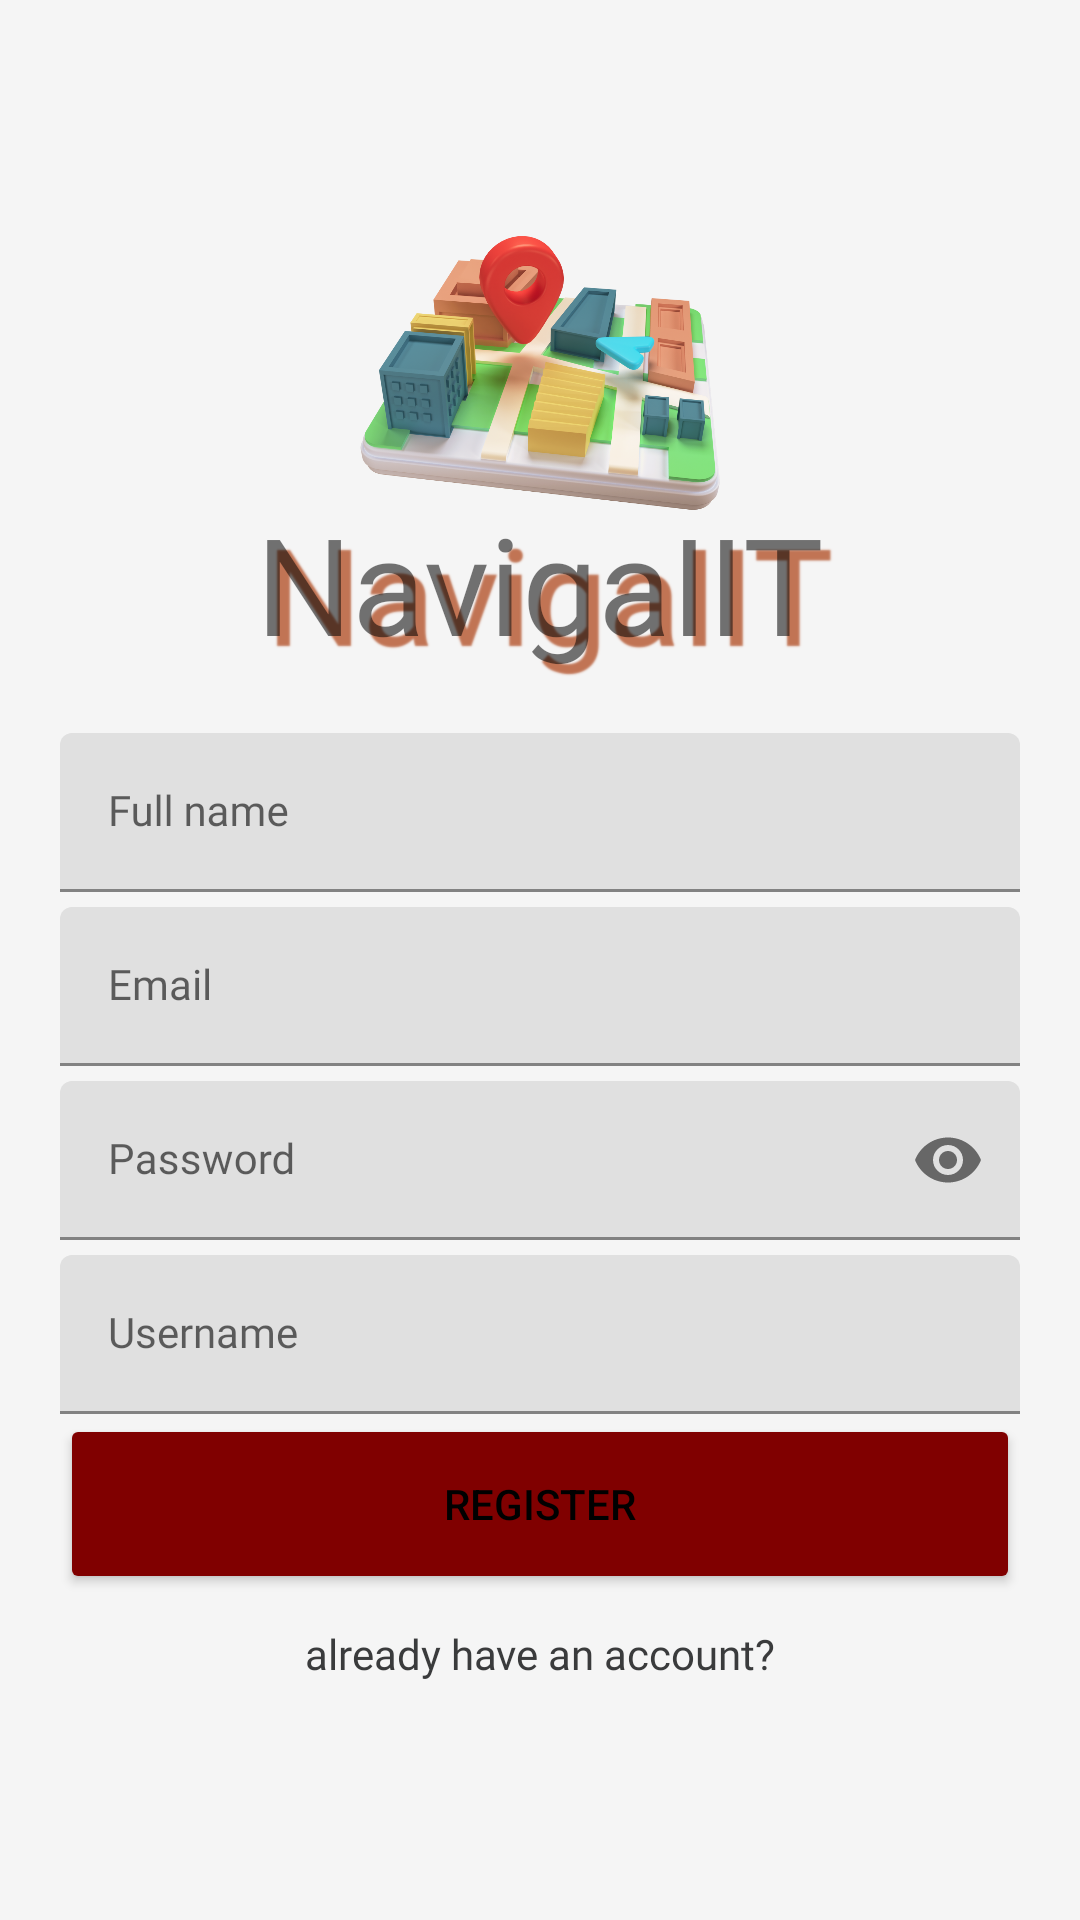

Here is an Android app screen rendered from its layout file. Give the layout XML and the strings, colors and styles it references.
<!-- AndroidManifest.xml: application theme Theme.NavigaIIT -->
<!-- res/layout/activity_register.xml -->
<?xml version="1.0" encoding="utf-8"?>
<androidx.constraintlayout.widget.ConstraintLayout xmlns:android="http://schemas.android.com/apk/res/android"
    xmlns:app="http://schemas.android.com/apk/res-auto"
    xmlns:tools="http://schemas.android.com/tools"
    android:layout_width="match_parent"
    android:layout_height="match_parent"
    android:background="#f5f5f5"
    tools:context=".Register">

    <androidx.constraintlayout.widget.ConstraintLayout
        android:id="@+id/middle_constraint"
        android:layout_width="match_parent"
        android:layout_height="wrap_content"
        android:padding="20dp"
        app:layout_constraintTop_toTopOf="parent"
        app:layout_constraintBottom_toBottomOf="parent">

        <ImageView
            android:id="@+id/logo_image_signup"
            android:layout_width="match_parent"
            android:layout_height="180dp"
            android:layout_marginTop="-40dp"
            android:src="@drawable/map_logo"
            android:transitionName="trans_logo_image"
            app:layout_constraintTop_toTopOf="@id/middle_constraint"
            app:layout_constraintStart_toStartOf="@id/middle_constraint"
            app:layout_constraintEnd_toEndOf="@id/middle_constraint"/>

        <TextView
            android:id="@+id/logoname_text_register"
            android:layout_width="match_parent"
            android:layout_height="80dp"
            android:layout_marginTop="-50dp"
            android:fontFamily="@font/insignia"
            android:shadowColor="#C17454"
            android:shadowDx="10"
            android:shadowDy="10"
            android:shadowRadius="1"
            android:text="NavigaIIT"
            android:textAlignment="center"
            android:textSize="45dp"
            android:transitionName="trans_logoname_text"
            app:layout_constraintTop_toBottomOf="@id/logo_image_signup" />

        
        <androidx.constraintlayout.widget.ConstraintLayout
            android:id="@+id/signup_constraint"
            android:layout_width="match_parent"
            android:layout_height="wrap_content"
            app:layout_constraintTop_toBottomOf="@id/logoname_text_register"
            app:layout_constraintStart_toStartOf="parent"
            app:layout_constraintEnd_toEndOf="parent">

            
            <com.google.android.material.textfield.TextInputLayout
                android:id="@+id/signup_fullname"
                android:layout_width="match_parent"
                android:layout_height="wrap_content"
                app:layout_constraintTop_toTopOf="@id/signup_constraint">

                <com.google.android.material.textfield.TextInputEditText
                    style="@style/Widget.MaterialComponents.TextInputLayout.OutlinedBox"
                    android:layout_width="match_parent"
                    android:layout_height="wrap_content"
                    android:fontFamily="@font/insignia"
                    android:hint="Full name"/>

            </com.google.android.material.textfield.TextInputLayout>

            
            <com.google.android.material.textfield.TextInputLayout
                android:id="@+id/signup_email"
                android:layout_width="match_parent"
                android:layout_height="wrap_content"
                android:layout_marginTop="5dp"
                app:layout_constraintTop_toBottomOf="@id/signup_fullname">

                <com.google.android.material.textfield.TextInputEditText
                    style="@style/Widget.MaterialComponents.TextInputLayout.OutlinedBox"
                    android:layout_width="match_parent"
                    android:layout_height="wrap_content"
                    android:fontFamily="@font/insignia"
                    android:hint="Email"/>

            </com.google.android.material.textfield.TextInputLayout>

            
            <com.google.android.material.textfield.TextInputLayout
                android:id="@+id/signup_password"
                android:layout_width="match_parent"
                android:layout_height="wrap_content"
                android:layout_marginTop="5dp"
                app:passwordToggleEnabled="true"
                app:layout_constraintTop_toBottomOf="@id/signup_email">

                <com.google.android.material.textfield.TextInputEditText
                    style="@style/Widget.MaterialComponents.TextInputLayout.OutlinedBox"
                    android:layout_width="match_parent"
                    android:layout_height="wrap_content"
                    android:fontFamily="@font/insignia"
                    android:inputType="textPassword"
                    android:hint="Password"/>

            </com.google.android.material.textfield.TextInputLayout>

            
            <com.google.android.material.textfield.TextInputLayout
                android:id="@+id/signup_username"
                android:layout_width="match_parent"
                android:layout_height="wrap_content"
                android:layout_marginTop="5dp"
                app:layout_constraintTop_toBottomOf="@id/signup_password">

                <com.google.android.material.textfield.TextInputEditText
                    style="@style/Widget.MaterialComponents.TextInputLayout.OutlinedBox"
                    android:layout_width="match_parent"
                    android:layout_height="wrap_content"
                    android:fontFamily="@font/insignia"
                    android:hint="Username"/>

            </com.google.android.material.textfield.TextInputLayout>

            <Button
                android:id="@+id/register_btn"
                android:layout_width="match_parent"
                android:layout_height="60dp"
                android:backgroundTint="#800000"
                app:layout_constraintTop_toBottomOf="@id/signup_username"
                android:text="Register"/>

            <Button
                android:id="@+id/already_have_an_account_btn"
                android:layout_width="wrap_content"
                android:layout_height="30dp"
                android:text="already have an account?"
                android:background="#00000000"
                android:textAllCaps="false"
                android:gravity="center"
                android:fontFamily="@font/insignia"
                android:textSize="14dp"
                android:textColor="#3A3B3C"
                android:padding="0dp"
                android:elevation="0dp"
                android:layout_marginTop="5dp"
                app:layout_constraintTop_toBottomOf="@id/register_btn"
                app:layout_constraintStart_toStartOf="@id/signup_constraint"
                app:layout_constraintEnd_toEndOf="@id/signup_constraint"/>

        </androidx.constraintlayout.widget.ConstraintLayout>


    </androidx.constraintlayout.widget.ConstraintLayout>

</androidx.constraintlayout.widget.ConstraintLayout>
<!-- resources referenced by this layout -->
<resources>
  <!-- drawable map_logo: png bitmap (drawable, 630338 bytes) -->
  <style name="Theme.NavigaIIT" parent="Base.Theme.NavigaIIT" />
  <style name="Base.Theme.NavigaIIT" parent="Theme.MaterialComponents.DayNight.NoActionBar">
          
          
          
          <item name="colorPrimary">#800000</item>
          <item name="colorPrimaryVariant">#800000</item>
          <item name="colorOnPrimary">@color/grey</item>
          <item name="android:textColorPrimary">@color/black</item>
          <item name="android:statusBarColor">#00000000</item>
  
          <item name="colorSecondary">#800000</item>
          <item name="colorSecondaryVariant">#800000</item>
          <item name="colorOnSecondary">#800000</item>
      </style>
  <color name="black">#FF000000</color>
</resources>
